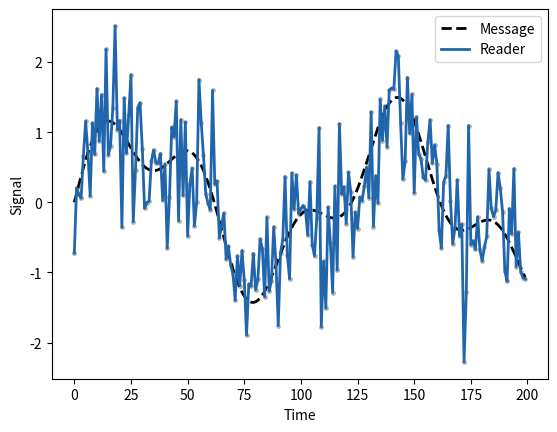

Recreate this plot in Python.
# As They Say in the Stagecoach Business: remove the padding and the ride
# gets rough. How much smoothing helps you read the signal?
import numpy as np
import matplotlib.pyplot as plt

padding = 1  # smoothing window (odd number of points)
rng = np.random.default_rng(28)

n = 200
i = np.arange(n)
msg = np.sin(i / 18) + 0.5 * np.sin(i / 7)  # the message
obs = msg + rng.normal(0, 0.6, n)           # what arrives


def smooth(w):
    h = (w - 1) // 2
    return np.array([obs[max(0, k - h):min(n, k + h + 1)].mean()
                     for k in i])


def err(w):
    return np.sqrt(np.mean((smooth(w) - msg) ** 2))


widths = range(1, 62, 2)
best = min(widths, key=err)
print(f"Error with padding {padding}: {err(padding):.3f}")
print(f"Best padding: {best} (error {err(best):.3f})")

plt.scatter(i, obs, s=6, color="0.7")
plt.plot(i, msg, "k--", linewidth=2, label="Message")
plt.plot(i, smooth(padding), color="#2166ac", linewidth=2, label="Reader")
plt.xlabel("Time")
plt.ylabel("Signal")
plt.legend()
plt.show()
